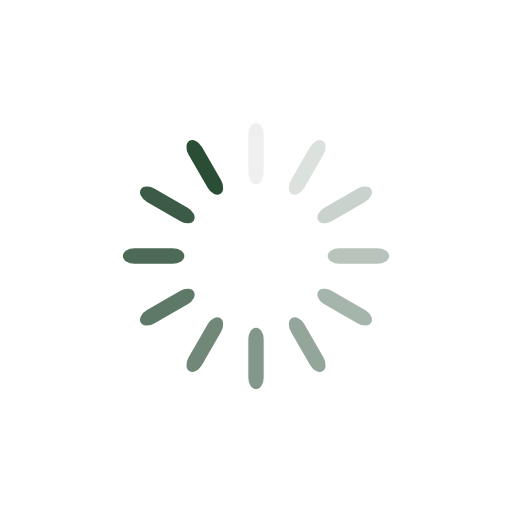
t = 0.00 s
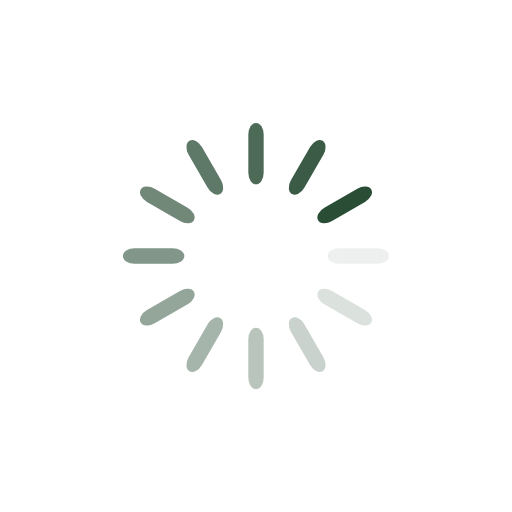
t = 0.25 s
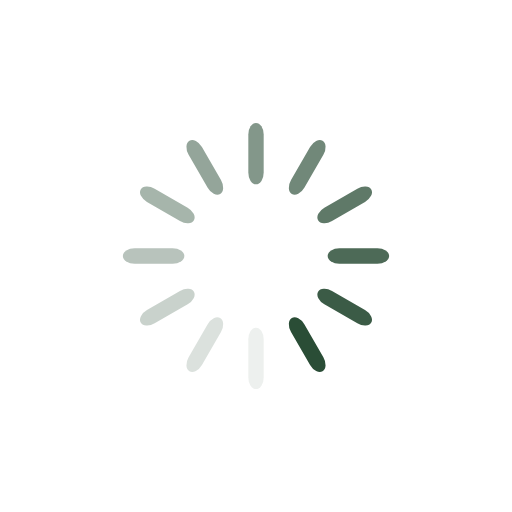
t = 0.50 s
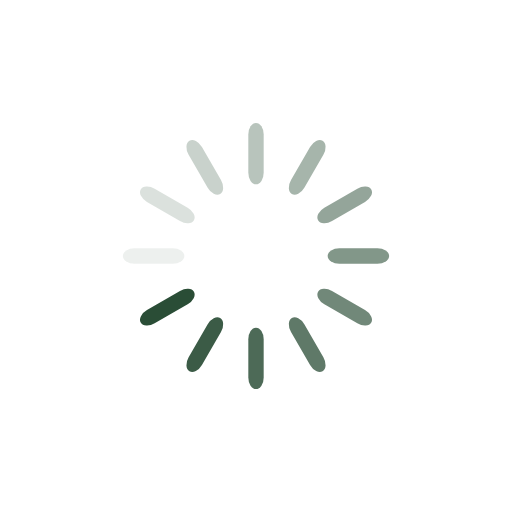
t = 0.75 s

The animated SVG that drew these frames (rendered in a browser with its animation timeline set to each time). Animation: 12 SMIL elements (animate=12); one cycle of 1.00 s, repeats indefinitely.

<?xml version="1.0" encoding="utf-8"?>
<svg xmlns="http://www.w3.org/2000/svg" xmlns:xlink="http://www.w3.org/1999/xlink" style="margin: auto; display: block; shape-rendering: auto;" width="200px" height="200px" viewBox="0 0 100 100" preserveAspectRatio="xMidYMid">
<g transform="rotate(0 50 50)">
  <rect x="48.5" y="24" rx="1.5" ry="2.2800000000000002" width="3" height="12" fill="#2a4d36">
    <animate attributeName="opacity" values="1;0" keyTimes="0;1" dur="1s" begin="-0.9166666666666666s" repeatCount="indefinite"></animate>
  </rect>
</g><g transform="rotate(30 50 50)">
  <rect x="48.5" y="24" rx="1.5" ry="2.2800000000000002" width="3" height="12" fill="#2a4d36">
    <animate attributeName="opacity" values="1;0" keyTimes="0;1" dur="1s" begin="-0.8333333333333334s" repeatCount="indefinite"></animate>
  </rect>
</g><g transform="rotate(60 50 50)">
  <rect x="48.5" y="24" rx="1.5" ry="2.2800000000000002" width="3" height="12" fill="#2a4d36">
    <animate attributeName="opacity" values="1;0" keyTimes="0;1" dur="1s" begin="-0.75s" repeatCount="indefinite"></animate>
  </rect>
</g><g transform="rotate(90 50 50)">
  <rect x="48.5" y="24" rx="1.5" ry="2.2800000000000002" width="3" height="12" fill="#2a4d36">
    <animate attributeName="opacity" values="1;0" keyTimes="0;1" dur="1s" begin="-0.6666666666666666s" repeatCount="indefinite"></animate>
  </rect>
</g><g transform="rotate(120 50 50)">
  <rect x="48.5" y="24" rx="1.5" ry="2.2800000000000002" width="3" height="12" fill="#2a4d36">
    <animate attributeName="opacity" values="1;0" keyTimes="0;1" dur="1s" begin="-0.5833333333333334s" repeatCount="indefinite"></animate>
  </rect>
</g><g transform="rotate(150 50 50)">
  <rect x="48.5" y="24" rx="1.5" ry="2.2800000000000002" width="3" height="12" fill="#2a4d36">
    <animate attributeName="opacity" values="1;0" keyTimes="0;1" dur="1s" begin="-0.5s" repeatCount="indefinite"></animate>
  </rect>
</g><g transform="rotate(180 50 50)">
  <rect x="48.5" y="24" rx="1.5" ry="2.2800000000000002" width="3" height="12" fill="#2a4d36">
    <animate attributeName="opacity" values="1;0" keyTimes="0;1" dur="1s" begin="-0.4166666666666667s" repeatCount="indefinite"></animate>
  </rect>
</g><g transform="rotate(210 50 50)">
  <rect x="48.5" y="24" rx="1.5" ry="2.2800000000000002" width="3" height="12" fill="#2a4d36">
    <animate attributeName="opacity" values="1;0" keyTimes="0;1" dur="1s" begin="-0.3333333333333333s" repeatCount="indefinite"></animate>
  </rect>
</g><g transform="rotate(240 50 50)">
  <rect x="48.5" y="24" rx="1.5" ry="2.2800000000000002" width="3" height="12" fill="#2a4d36">
    <animate attributeName="opacity" values="1;0" keyTimes="0;1" dur="1s" begin="-0.25s" repeatCount="indefinite"></animate>
  </rect>
</g><g transform="rotate(270 50 50)">
  <rect x="48.5" y="24" rx="1.5" ry="2.2800000000000002" width="3" height="12" fill="#2a4d36">
    <animate attributeName="opacity" values="1;0" keyTimes="0;1" dur="1s" begin="-0.16666666666666666s" repeatCount="indefinite"></animate>
  </rect>
</g><g transform="rotate(300 50 50)">
  <rect x="48.5" y="24" rx="1.5" ry="2.2800000000000002" width="3" height="12" fill="#2a4d36">
    <animate attributeName="opacity" values="1;0" keyTimes="0;1" dur="1s" begin="-0.08333333333333333s" repeatCount="indefinite"></animate>
  </rect>
</g><g transform="rotate(330 50 50)">
  <rect x="48.5" y="24" rx="1.5" ry="2.2800000000000002" width="3" height="12" fill="#2a4d36">
    <animate attributeName="opacity" values="1;0" keyTimes="0;1" dur="1s" begin="0s" repeatCount="indefinite"></animate>
  </rect>
</g>
<!-- [ldio] generated by https://loading.io/ --></svg>
